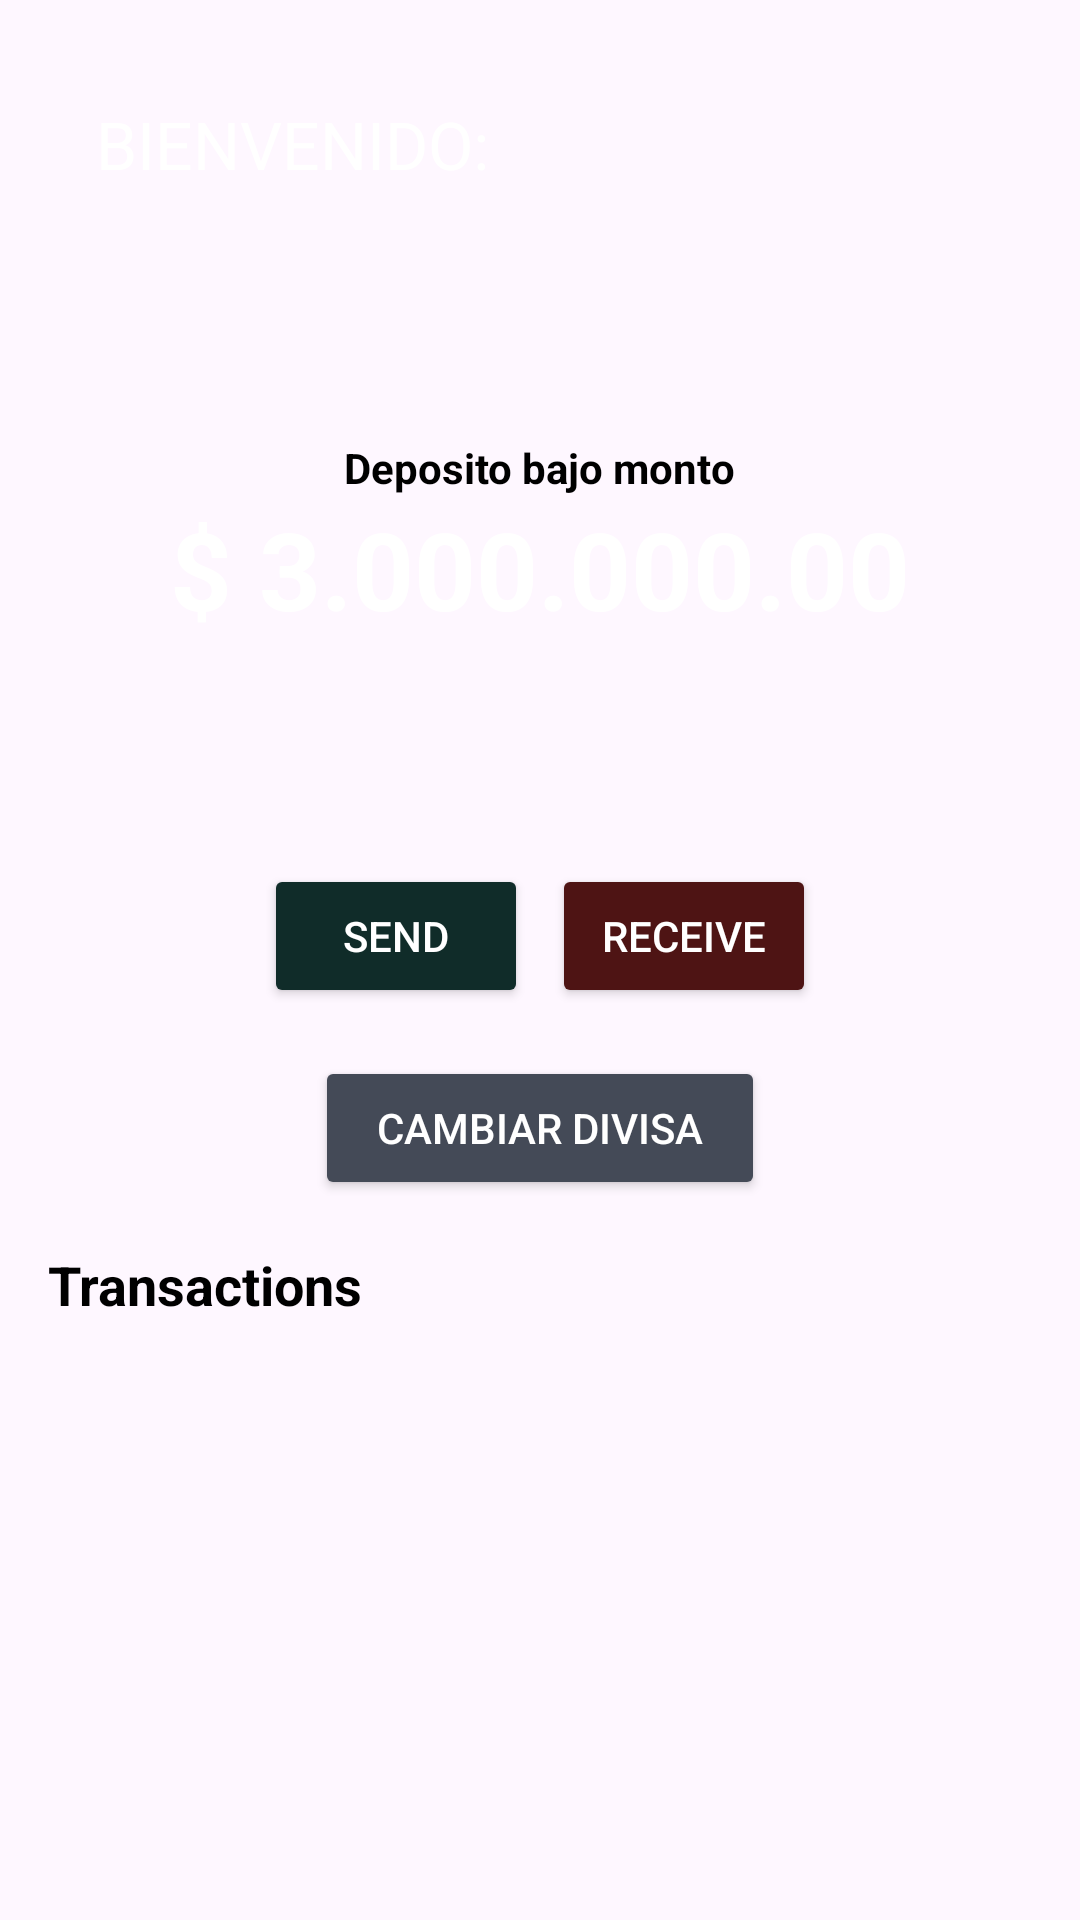

Write the Android layout XML for this screen, with the resource values it uses.
<!-- AndroidManifest.xml: application theme Theme.AppFinanciera -->
<!-- res/layout/activity_home.xml -->
<?xml version="1.0" encoding="utf-8"?>
<LinearLayout
    xmlns:android="http://schemas.android.com/apk/res/android"
    xmlns:app="http://schemas.android.com/apk/res-auto"
    android:layout_width="match_parent"
    android:layout_height="match_parent"
    android:orientation="vertical"
    android:padding="16dp"
    android:background="@drawable/naturaleza">

    <androidx.appcompat.widget.Toolbar
        android:id="@+id/toolbar"
        android:layout_width="match_parent"
        android:layout_height="?attr/actionBarSize"
        android:background="@drawable/balance_background"
        android:theme="@style/ThemeOverlay.AppCompat.Dark.ActionBar"
        app:titleTextColor="@android:color/white"
        app:title="BIENVENIDO: " />




    <TextView
        android:id="@+id/tvUserName"
        android:layout_width="0dp"
        android:layout_height="0dp"
        android:layout_gravity="center_horizontal"
        android:padding="8dp"
        android:textSize="18sp"
        android:textStyle="bold" />

    <LinearLayout
        android:layout_width="match_parent"
        android:layout_height="200dp"
        android:orientation="vertical"
        android:gravity="center"
        android:padding="16dp"
        android:background="@drawable/balance_background">

        <TextView
            android:layout_width="wrap_content"
            android:layout_height="wrap_content"
            android:text="Deposito bajo monto"
            android:textColor="@android:color/black"
            android:textStyle="bold"/>

        <TextView
            android:id="@+id/tvBalance"
            android:layout_width="wrap_content"
            android:layout_height="wrap_content"
            android:text="$ 3.000.000.00"
            android:textSize="36sp"
            android:textStyle="bold"
            android:textColor="#ffff"
            android:layout_gravity="center_horizontal"/>
    </LinearLayout>


    <LinearLayout
        android:layout_width="match_parent"
        android:layout_height="wrap_content"
        android:orientation="horizontal"
        android:gravity="center"
        android:padding="8dp">

        <Button
            android:id="@+id/btnEnviarDinero"
            android:layout_width="wrap_content"
            android:layout_height="wrap_content"
            android:layout_marginEnd="8dp"
            android:backgroundTint="#102C29"
            android:padding="10dp"
            android:text="Send"
            android:textColor="@android:color/white" />

        <Button
            android:id="@+id/btnRecibirDinero"
            android:layout_width="wrap_content"
            android:layout_height="wrap_content"
            android:text="Receive"
            android:backgroundTint="#4E1414"
            android:textColor="@android:color/white"
            android:padding="10dp"/>


    </LinearLayout>
    <Button
        android:id="@+id/btnCambiarDivisa"
        android:layout_width="150dp"
        android:layout_height="wrap_content"
        android:text="Cambiar Divisa"
        android:backgroundTint="#444A57"
        android:textColor="@android:color/white"
        android:layout_marginTop="8dp"
        android:layout_gravity="center_horizontal"/>


    <TextView
        android:layout_width="wrap_content"
        android:layout_height="wrap_content"
        android:text="Transactions"
        android:textSize="18sp"
        android:textColor="@android:color/black"
        android:textStyle="bold"
        android:paddingTop="16dp"/>





            <LinearLayout
                android:layout_width="match_parent"
                android:layout_height="wrap_content"
                android:layout_alignParentStart="true"
                android:layout_centerVertical="true"
                android:layout_gravity="center"
                android:orientation="vertical"
                android:layout_marginStart="0dp"
                android:layout_marginTop="0dp"
                android:paddingLeft="4dp">



                <androidx.recyclerview.widget.RecyclerView
                    android:id="@+id/recyclerViewTransactions"
                    android:layout_width="match_parent"
                    android:layout_height="wrap_content"
                    android:layout_marginTop="0dp" />

            </LinearLayout>
</LinearLayout>
<!-- resources referenced by this layout -->
<resources>
  <style name="Theme.AppFinanciera" parent="Base.Theme.AppFinanciera" />
  <style name="Base.Theme.AppFinanciera" parent="Theme.Material3.DayNight.NoActionBar">
          
          
      </style>
</resources>
